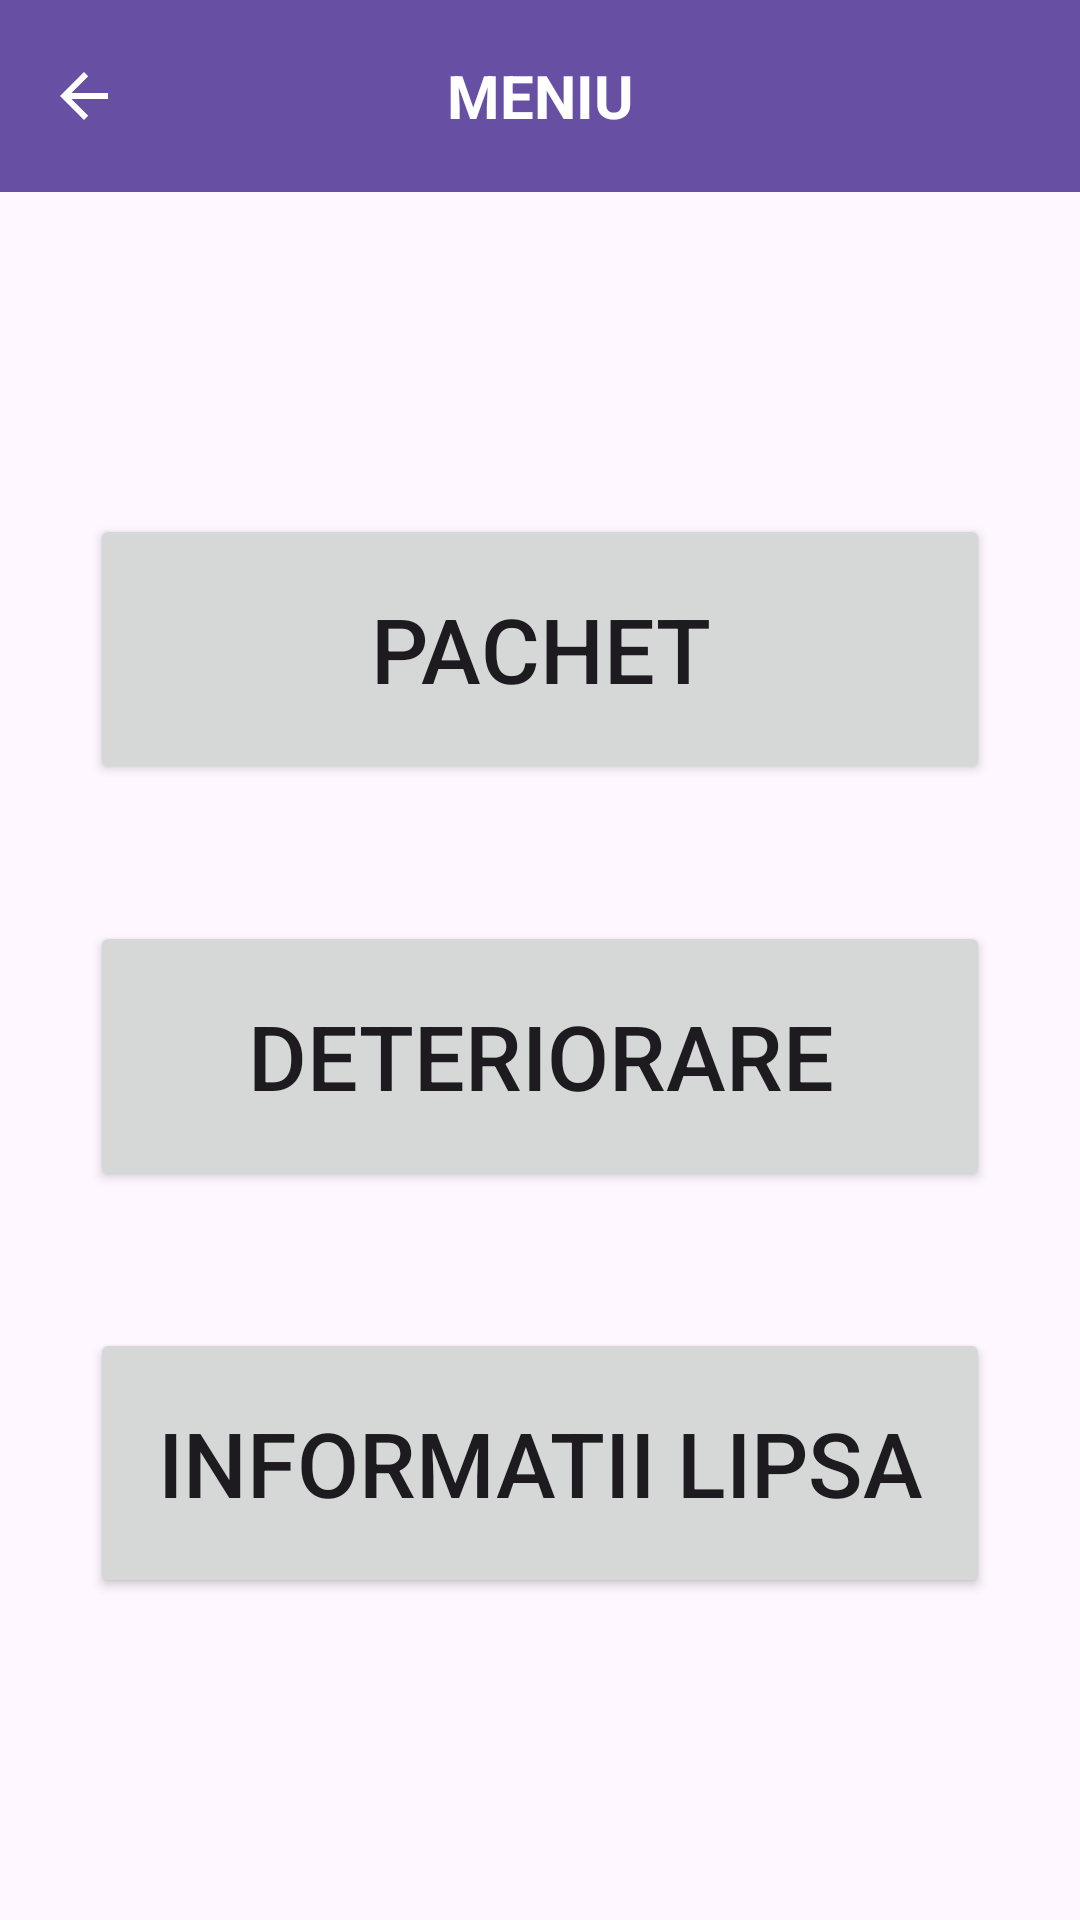

This screen was rendered from an Android layout file. Write that file and the resources it references.
<!-- AndroidManifest.xml: application theme Theme.PacheteScan -->
<!-- res/layout/activity_menu.xml -->
<?xml version="1.0" encoding="utf-8"?>
<LinearLayout xmlns:android="http://schemas.android.com/apk/res/android"
    xmlns:app="http://schemas.android.com/apk/res-auto"
    android:id="@+id/main"
    android:layout_width="match_parent"
    android:layout_height="match_parent"
    android:orientation="vertical">

    <com.google.android.material.appbar.MaterialToolbar
        android:id="@+id/topToolbar"
        android:layout_width="match_parent"
        android:layout_height="?attr/actionBarSize"
        android:background="?attr/colorPrimary"
        app:navigationIcon="?attr/homeAsUpIndicator"
        app:navigationIconTint="@android:color/white">

        <TextView
            android:layout_width="wrap_content"
            android:layout_height="wrap_content"
            android:layout_gravity="center"
            android:text="MENIU"
            android:textColor="@android:color/white"
            android:textSize="20sp"
            android:textStyle="bold" />

    </com.google.android.material.appbar.MaterialToolbar>


    <LinearLayout
        android:layout_width="match_parent"
        android:layout_height="match_parent"
        android:orientation="vertical"
        android:gravity="center"
        android:padding="16dp">
        <Space
            android:layout_width="match_parent"
            android:layout_height="0dp"
            android:layout_weight="1" />
        <Button
            android:id="@+id/btnPachet"
            android:layout_width="300dp"
            android:layout_height="90dp"
            android:text="Pachet"
            android:textSize="30sp"/>
        <Space
            android:layout_width="match_parent"
            android:layout_height="0dp"
            android:layout_weight="0.5" />
        <Button
            android:id="@+id/btnDeteriorare"
            android:layout_width="300dp"
            android:layout_height="90dp"
            android:text="Deteriorare"
            android:textSize="30sp"/>
        <Space
            android:layout_width="match_parent"
            android:layout_height="0dp"
            android:layout_weight="0.5" />
        <Button
            android:id="@+id/btnInfoLipsa"
            android:layout_width="300dp"
            android:layout_height="90dp"
            android:textSize="30sp"
            android:text="Informatii Lipsa"
            />
        <Space
            android:layout_width="match_parent"
            android:layout_height="0dp"
            android:layout_weight="1" />
    </LinearLayout>

</LinearLayout>
<!-- resources referenced by this layout -->
<resources>
  <style name="Theme.PacheteScan" parent="Base.Theme.PacheteScan" />
  <style name="Base.Theme.PacheteScan" parent="Theme.Material3.DayNight.NoActionBar">
          
          
      </style>
</resources>
